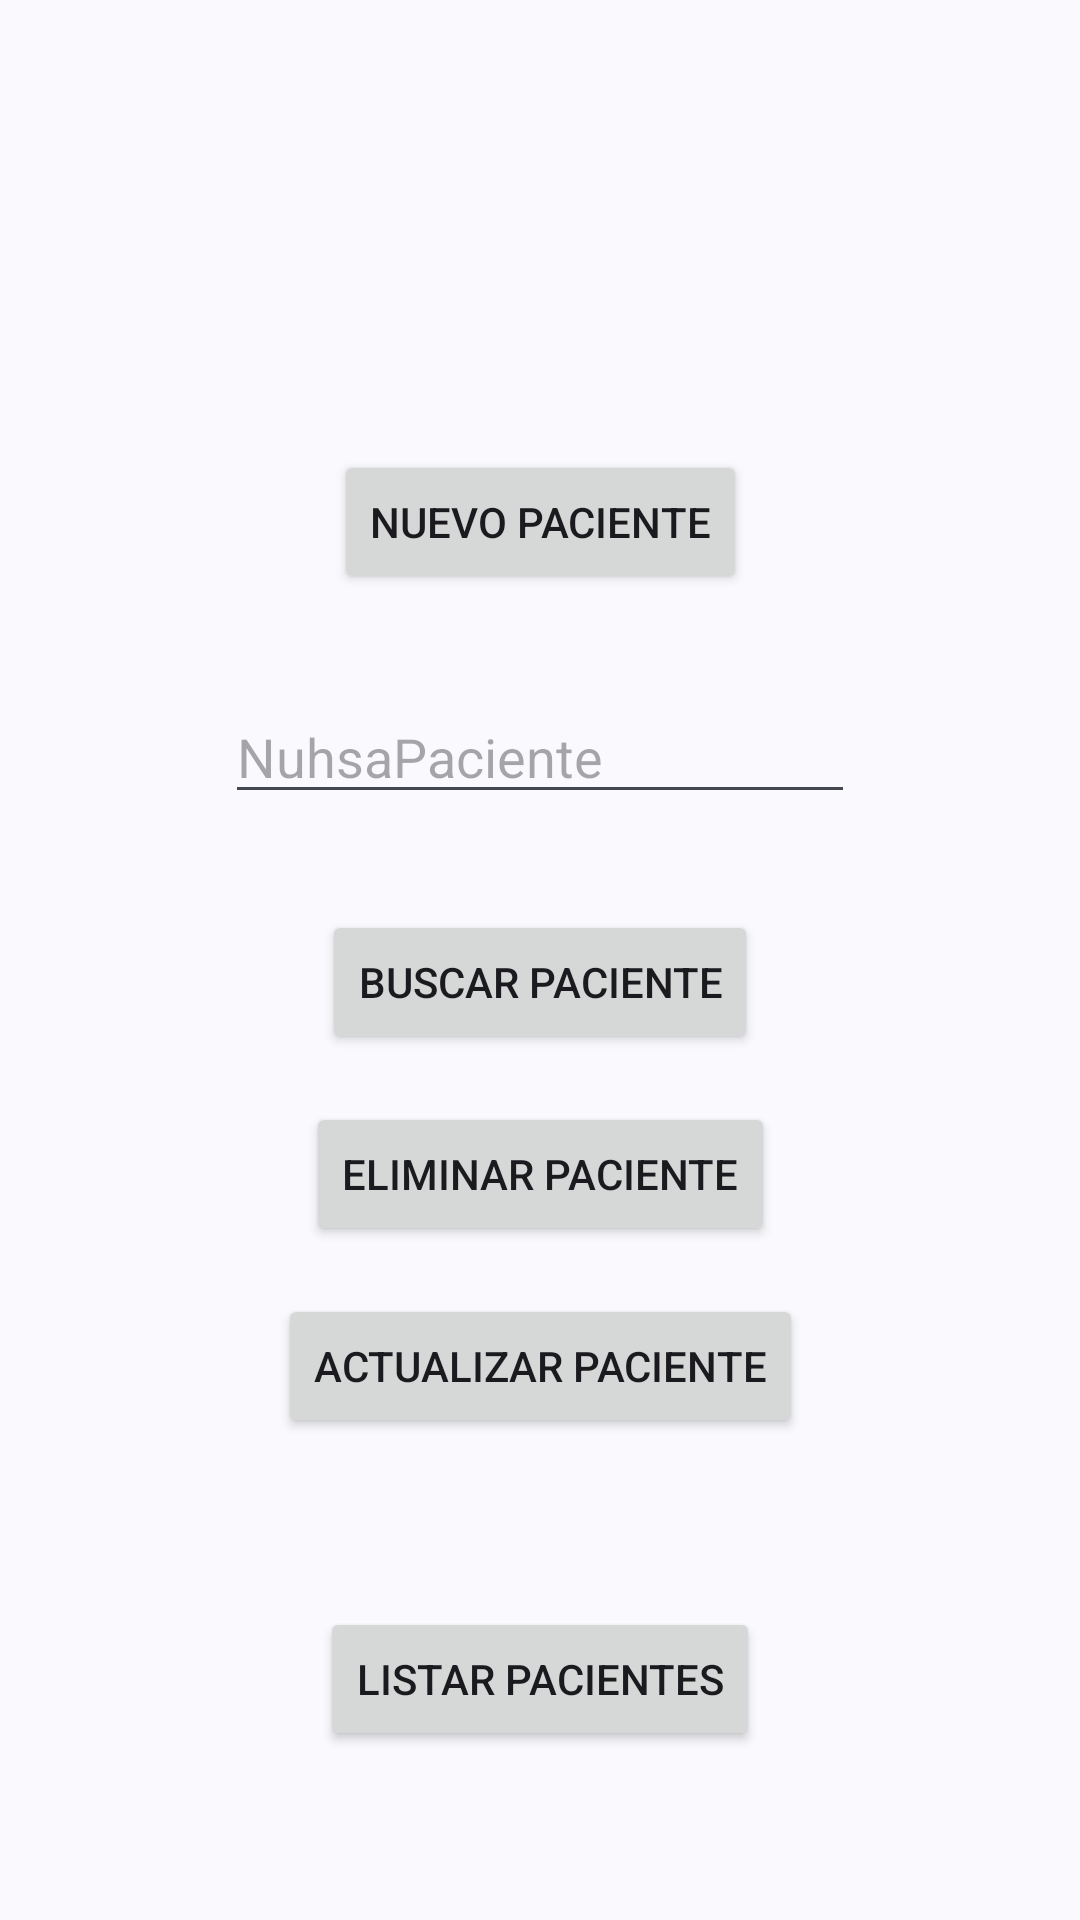

Layout XML and referenced resources for this Android screen:
<!-- AndroidManifest.xml: application theme Theme.AppPacientes -->
<!-- res/layout/activity_main.xml -->
<?xml version="1.0" encoding="utf-8"?>
<androidx.constraintlayout.widget.ConstraintLayout xmlns:android="http://schemas.android.com/apk/res/android"
    xmlns:app="http://schemas.android.com/apk/res-auto"
    xmlns:tools="http://schemas.android.com/tools"
    android:layout_width="match_parent"
    android:layout_height="match_parent"
    tools:context=".MainActivity">

    <Button
        android:id="@+id/btnNuevoPaciente"
        android:layout_width="wrap_content"
        android:layout_height="wrap_content"
        android:layout_marginTop="150dp"
        android:text="Nuevo Paciente"
        android:onClick="insertaPaciente"
        app:layout_constraintEnd_toEndOf="parent"
        app:layout_constraintStart_toStartOf="parent"
        app:layout_constraintTop_toTopOf="parent" />

    <EditText
        android:id="@+id/editText"
        android:layout_width="wrap_content"
        android:layout_height="wrap_content"
        android:layout_marginTop="32dp"
        android:ems="10"
        android:hint="NuhsaPaciente"
        android:inputType="textPersonName"
        app:layout_constraintEnd_toEndOf="parent"
        app:layout_constraintStart_toStartOf="parent"
        app:layout_constraintTop_toBottomOf="@+id/btnNuevoPaciente" />

    <Button
        android:id="@+id/btnBuscarPaciente"
        android:layout_width="wrap_content"
        android:layout_height="wrap_content"
        android:layout_marginTop="32dp"
        android:onClick="buscaPaciente"
        android:text="Buscar Paciente"
        app:layout_constraintEnd_toEndOf="parent"
        app:layout_constraintStart_toStartOf="parent"
        app:layout_constraintTop_toBottomOf="@+id/editText" />

    <Button
        android:id="@+id/btnEliminarPaciente"
        android:layout_width="wrap_content"
        android:layout_height="wrap_content"
        android:layout_marginTop="16dp"
        android:onClick="eliminaPaciente"
        android:text="Eliminar Paciente"
        app:layout_constraintEnd_toEndOf="parent"
        app:layout_constraintStart_toStartOf="parent"
        app:layout_constraintTop_toBottomOf="@+id/btnBuscarPaciente" />

    <Button
        android:id="@+id/btnActualizarPaciente"
        android:layout_width="wrap_content"
        android:layout_height="wrap_content"
        android:layout_marginTop="16dp"
        android:onClick="actualizarPaciente"
        android:text="Actualizar Paciente"
        app:layout_constraintEnd_toEndOf="parent"
        app:layout_constraintStart_toStartOf="parent"
        app:layout_constraintTop_toBottomOf="@+id/btnEliminarPaciente" />

    <Button
        android:id="@+id/btnListarPacientes"
        android:layout_width="wrap_content"
        android:layout_height="wrap_content"
        android:onClick="listarPacientes"
        android:text="Listar Pacientes"
        app:layout_constraintBottom_toBottomOf="parent"
        app:layout_constraintEnd_toEndOf="parent"
        app:layout_constraintStart_toStartOf="parent"
        app:layout_constraintTop_toBottomOf="@+id/btnActualizarPaciente" />

</androidx.constraintlayout.widget.ConstraintLayout>
<!-- resources referenced by this layout -->
<resources>
  <style name="Theme.AppPacientes" parent="Base.Theme.AppPacientes" />
  <style name="Base.Theme.AppPacientes" parent="Theme.Material3.DynamicColors.DayNight">
          
          
      </style>
</resources>
